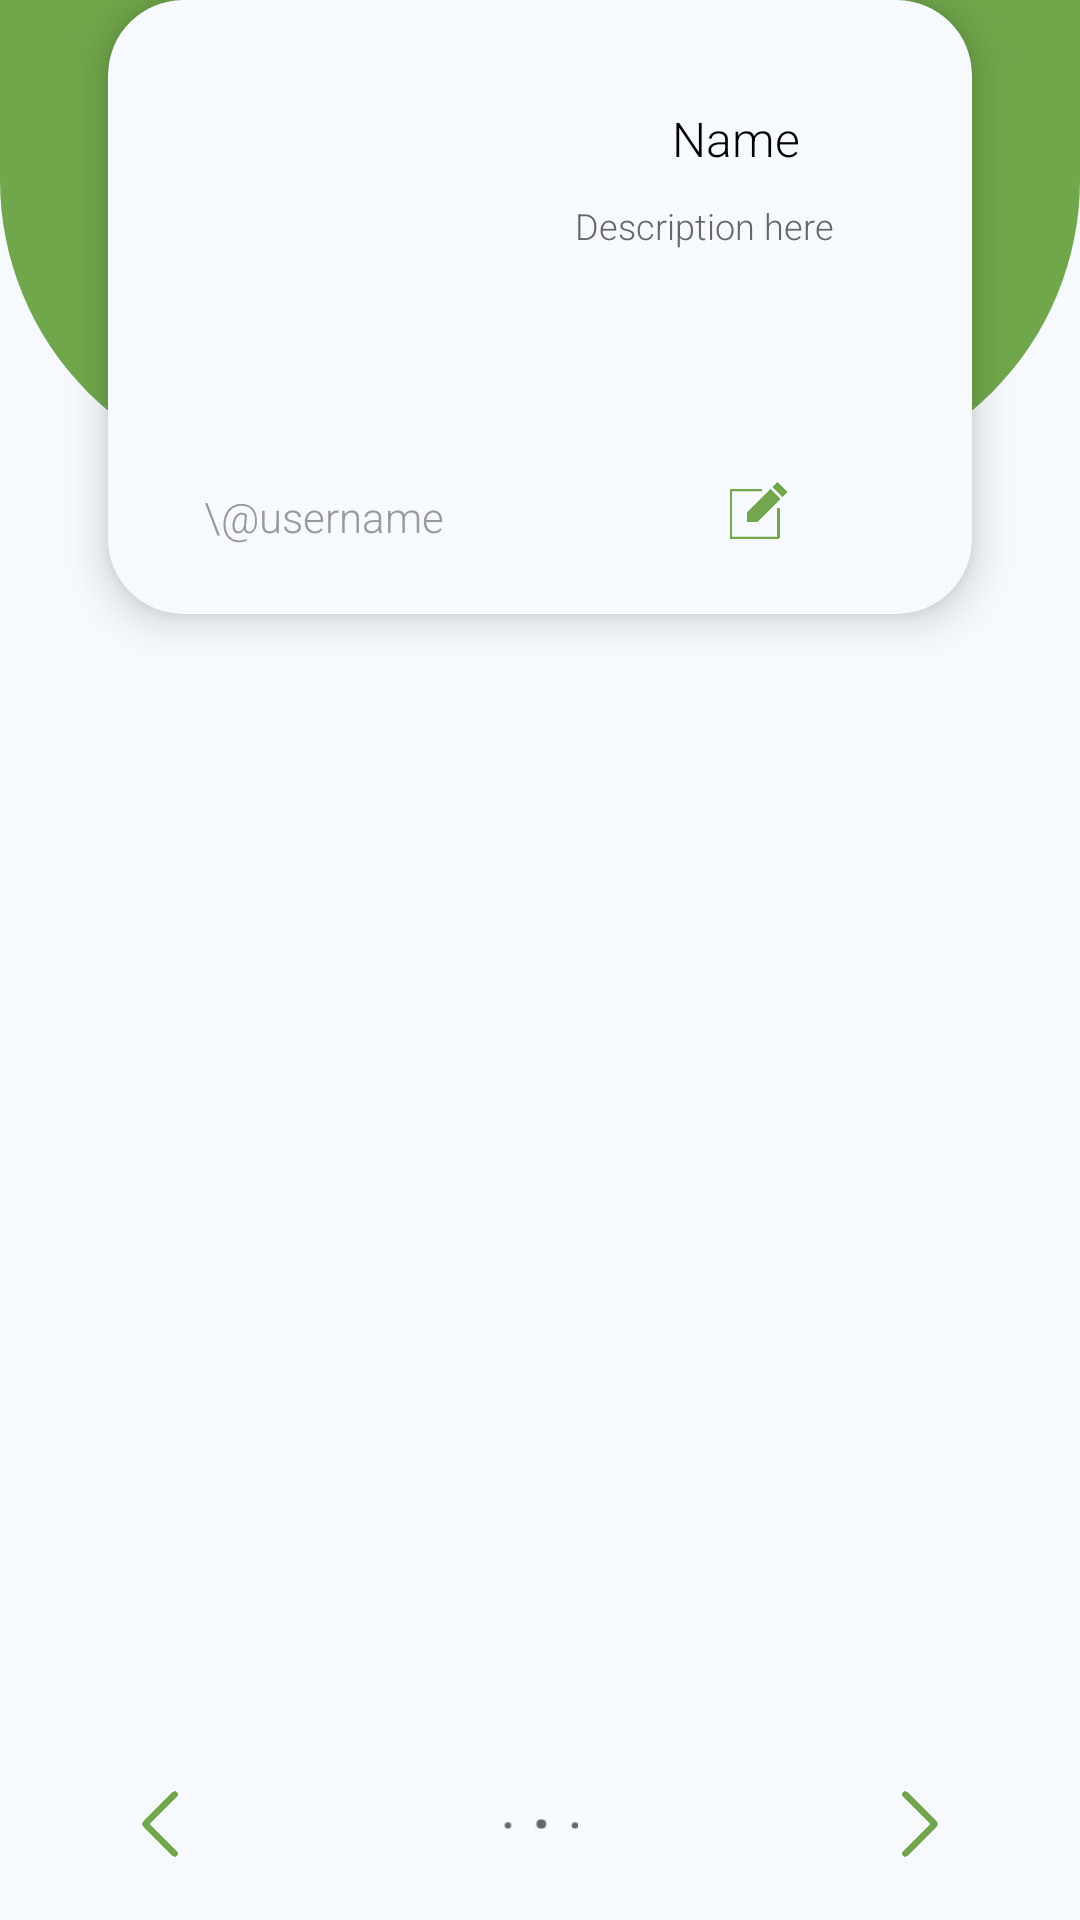

Produce the Android XML layout that renders to this screen, including the resource entries it uses.
<!-- AndroidManifest.xml: application theme Theme.SplashScreen -->
<!-- res/layout/fragment_profile.xml -->
<?xml version="1.0" encoding="utf-8"?>
<FrameLayout xmlns:android="http://schemas.android.com/apk/res/android"
    xmlns:tools="http://schemas.android.com/tools"
    xmlns:app="http://schemas.android.com/apk/res-auto"
    android:layout_width="match_parent"
    android:layout_height="match_parent"
    tools:context=".Fragments.ProfileFragment"
    android:background="@color/background">

    <androidx.constraintlayout.widget.ConstraintLayout
        android:layout_width="match_parent"
        android:layout_height="match_parent"
        android:background="@color/background">

        <androidx.constraintlayout.widget.ConstraintLayout
            android:id="@+id/constraintLayout2"
            android:layout_width="match_parent"
            android:layout_height="0dp"
            android:layout_marginTop="-20dp"
            android:background="@drawable/green_layout_bg"
            app:layout_constraintBottom_toTopOf="@+id/guideline0"
            app:layout_constraintTop_toTopOf="parent" >

        </androidx.constraintlayout.widget.ConstraintLayout>

        <androidx.constraintlayout.widget.Guideline
            android:id="@+id/guideline0"
            android:layout_width="wrap_content"
            android:layout_height="wrap_content"
            android:orientation="horizontal"
            app:layout_constraintGuide_percent="0.25" />

        <androidx.constraintlayout.widget.Guideline
            android:id="@+id/guideline1"
            android:layout_width="wrap_content"
            android:layout_height="wrap_content"
            android:orientation="horizontal"
            app:layout_constraintGuide_percent="0.32" />

        <androidx.constraintlayout.widget.Guideline
            android:id="@+id/guideline10"
            android:layout_width="wrap_content"
            android:layout_height="wrap_content"
            android:orientation="horizontal"
            app:layout_constraintGuide_percent="0.37" />

        <androidx.constraintlayout.widget.Guideline
            android:id="@+id/guideline3"
            android:layout_width="wrap_content"
            android:layout_height="wrap_content"
            android:orientation="horizontal"
            app:layout_constraintGuide_percent="0.9" />

        <androidx.constraintlayout.widget.Guideline
            android:id="@+id/guideline4"
            android:layout_width="wrap_content"
            android:layout_height="wrap_content"
            android:orientation="vertical"
            app:layout_constraintGuide_percent="0.1" />

        <androidx.constraintlayout.widget.Guideline
            android:id="@+id/guideline6"
            android:layout_width="wrap_content"
            android:layout_height="wrap_content"
            android:orientation="vertical"
            app:layout_constraintGuide_percent="0.2" />

        <androidx.constraintlayout.widget.Guideline
            android:id="@+id/guideline7"
            android:layout_width="wrap_content"
            android:layout_height="wrap_content"
            android:orientation="vertical"
            app:layout_constraintGuide_percent="0.8" />

        <androidx.constraintlayout.widget.Guideline
            android:id="@+id/guideline5"
            android:layout_width="wrap_content"
            android:layout_height="wrap_content"
            android:orientation="vertical"
            app:layout_constraintGuide_percent="0.9" />

        <androidx.cardview.widget.CardView
            android:layout_width="0dp"
            android:layout_height="0dp"
            android:elevation="8dp"
            app:cardBackgroundColor="@color/background"
            app:cardCornerRadius="25dp"
            app:layout_constraintBottom_toTopOf="@+id/guideline1"
            app:layout_constraintEnd_toStartOf="@+id/guideline5"
            app:layout_constraintStart_toStartOf="@+id/guideline4"
            app:layout_constraintTop_toTopOf="parent"
            app:cardElevation="8dp">

            <androidx.constraintlayout.widget.ConstraintLayout
                android:layout_width="match_parent"
                android:layout_height="match_parent">

                <androidx.constraintlayout.widget.Guideline
                    android:id="@+id/guideline"
                    android:layout_width="wrap_content"
                    android:layout_height="wrap_content"
                    android:orientation="horizontal"
                    app:layout_constraintGuide_percent="0.77" />

                <androidx.constraintlayout.widget.Guideline
                    android:id="@+id/guideline20"
                    android:layout_width="wrap_content"
                    android:layout_height="wrap_content"
                    android:orientation="horizontal"
                    app:layout_constraintGuide_percent="0.1" />

                <GridLayout
                    android:paddingHorizontal="20dp"
                    android:id="@+id/gridLayout"
                    android:layout_width="match_parent"
                    android:layout_height="0dp"
                    android:columnCount="2"
                    app:layout_constraintBottom_toTopOf="@+id/guideline"
                    app:layout_constraintTop_toTopOf="@+id/guideline20"
                    android:useDefaultMargins="true">

                    <ImageView
                        android:id="@+id/avatar"
                        android:layout_width="0dp"
                        android:layout_height="match_parent"
                        android:layout_columnWeight="1"
                        android:padding="5dp"/>

                    <LinearLayout
                        android:layout_marginStart="5dp"
                        android:layout_width="0dp"
                        android:layout_height="match_parent"
                        android:layout_columnWeight="1"
                        android:layout_marginTop="15dp"
                        android:orientation="vertical"
                        android:weightSum="100">

                        <TextView
                            android:id="@+id/name"
                            android:layout_width="match_parent"
                            android:layout_height="wrap_content"
                            android:text="Name"
                            android:textAlignment="center"
                            android:textColor="@color/black"
                            android:textSize="16sp" />

                        <ScrollView
                            android:layout_width="fill_parent"
                            android:layout_height="wrap_content"
                            android:scrollbars="vertical"
                            android:fillViewport="true"
                            android:layout_marginHorizontal="5dp"
                            android:layout_marginVertical="10dp">
                            <TextView
                                android:id="@+id/description"
                                android:layout_width="match_parent"
                                android:layout_height="wrap_content"
                                android:text="Description here"
                                android:textColor="@color/dark_gray"
                                android:textSize="12sp" />
                        </ScrollView>

                    </LinearLayout>

                </GridLayout>

                <GridLayout
                    android:layout_width="match_parent"
                    android:layout_height="0dp"
                    android:columnCount="2"
                    app:layout_constraintBottom_toBottomOf="parent"
                    app:layout_constraintTop_toBottomOf="@+id/gridLayout">

                    <TextView
                        android:paddingTop="5dp"
                        android:id="@+id/username"
                        android:layout_columnWeight="1"
                        android:layout_width="0dp"
                        android:layout_height="match_parent"
                        android:text="\@username"
                        android:textAlignment="center"
                        android:textColor="@color/light_gray"
                        android:textSize="14sp" />

                    <ImageView
                        android:id="@+id/editButton"
                        android:layout_marginTop="-20dp"
                        android:layout_columnWeight="1"
                        android:layout_height="match_parent"
                        android:padding="15dp"
                        android:layout_width="0dp"
                        android:adjustViewBounds="true"
                        android:scaleType="fitCenter"
                        android:background="@null"
                        android:src="@drawable/edit_icon_green" />

                </GridLayout>

            </androidx.constraintlayout.widget.ConstraintLayout>

        </androidx.cardview.widget.CardView>
        
        <FrameLayout
            android:id="@+id/profileFrame"
            android:layout_width="0dp"
            android:layout_height="0dp"
            android:elevation="0dp"
            app:layout_constraintBottom_toTopOf="@+id/guideline3"
            app:layout_constraintEnd_toStartOf="@+id/guideline5"
            app:layout_constraintStart_toStartOf="@+id/guideline4"
            app:layout_constraintTop_toTopOf="@+id/guideline10"/>

        <ImageButton
            android:id="@+id/backButton"
            android:layout_width="wrap_content"
            android:layout_height="0dp"
            android:adjustViewBounds="true"
            android:background="@null"
            android:padding="15dp"
            android:scaleType="fitCenter"
            android:src="@drawable/back_icon_green"
            app:layout_constraintBottom_toBottomOf="parent"
            app:layout_constraintEnd_toStartOf="@+id/guideline6"
            app:layout_constraintStart_toStartOf="@+id/guideline4"
            app:layout_constraintTop_toBottomOf="@+id/guideline3" />

        <ImageButton
            android:id="@+id/forwardButton"
            android:layout_width="wrap_content"
            android:layout_height="0dp"
            android:adjustViewBounds="true"
            android:background="@null"
            android:padding="15dp"
            android:scaleType="fitCenter"
            android:src="@drawable/forward_icon_green"
            app:layout_constraintBottom_toBottomOf="parent"
            app:layout_constraintEnd_toStartOf="@+id/guideline5"
            app:layout_constraintStart_toStartOf="@+id/guideline7"
            app:layout_constraintTop_toBottomOf="@+id/guideline3" />

        <ImageView
            android:id="@+id/dots"
            android:layout_width="25dp"
            android:layout_height="10dp"
            android:adjustViewBounds="true"
            android:background="@null"
            android:scaleType="fitCenter"
            android:src="@drawable/dots_gray"
            app:layout_constraintBottom_toBottomOf="parent"
            app:layout_constraintEnd_toStartOf="@+id/guideline7"
            app:layout_constraintStart_toStartOf="@+id/guideline6"
            app:layout_constraintTop_toTopOf="@+id/guideline3"/>

    </androidx.constraintlayout.widget.ConstraintLayout>

</FrameLayout>
<!-- resources referenced by this layout -->
<resources>
  <color name="background">#F6FAFF</color>
  <color name="black">#FF000000</color>
  <color name="dark_gray">#666666</color>
  <color name="light_gray">#999999</color>
  <!-- drawable back_icon_green: png bitmap (drawable-v24, 40914 bytes) -->
  <!-- drawable dots_gray: png bitmap (drawable, 390 bytes) -->
  <!-- drawable edit_icon_green: png bitmap (drawable, 42919 bytes) -->
  <!-- drawable forward_icon_green: png bitmap (drawable-v24, 40730 bytes) -->
  <!-- drawable green_layout_bg (drawable) -->
  <?xml version="1.0" encoding="UTF-8"?>
  <shape xmlns:android="http://schemas.android.com/apk/res/android">
      <solid android:color="@color/primary_green"/>
      
      <corners android:bottomRightRadius="100dp" android:bottomLeftRadius="100dp"
          android:topLeftRadius="0dp" android:topRightRadius="0dp"/>
      <padding android:left="0dp" android:top="0dp" android:right="0dp" android:bottom="0dp" />
  </shape>
  <style name="Theme.SplashScreen" parent="Theme.MaterialComponents.Light.NoActionBar">
          <item name="android:windowBackground">@drawable/splash_image</item>
          
          <item name="colorPrimary">@color/primary_green</item>
          <item name="colorOnPrimary">@color/background</item>
          
          <item name="colorSecondary">@color/secondary_orange</item>
          <item name="colorOnSecondary">@color/background</item>
          <item name="android:statusBarColor" tools:targetApi="l">@color/background</item>
          <item name="android:actionMenuTextAppearance">@style/menu_text_style</item>
          <item name="android:textViewStyle">@style/text_view_style</item>
          <item name="android:windowAnimationStyle">@style/window_animation</item>
      </style>
  <color name="primary_green">#71A74B</color>
  <!-- drawable splash_image (drawable) -->
  <?xml version="1.0" encoding="utf-8"?>
  <layer-list xmlns:android="http://schemas.android.com/apk/res/android">
  
      <item android:drawable="@color/background"/>
  
      <item android:drawable="@drawable/ic_logo" android:gravity="center"/>
  
  </layer-list>
  <color name="secondary_orange">#C67F26</color>
  <style name="menu_text_style" parent="TextAppearance.AppCompat">
          <item name="android:textSize">16sp</item>
          <item name="android:textAllCaps">false</item>
          <item name="android:textColor">@color/secondary_orange</item>
          <item name="android:fontFamily">sans-serif</item>
      </style>
  <style name="text_view_style" parent="android:Widget.TextView">
          <item name="android:textSize">16sp</item>
          <item name="android:fontFamily">sans-serif-light</item>
      </style>
  <style name="window_animation">
          <item name="android:windowEnterAnimation">@android:anim/fade_in</item>
          <item name="android:windowExitAnimation">@android:anim/fade_out</item>
      </style>
  <!-- drawable ic_logo: vector/xml drawable (drawable, 16021 chars, omitted) -->
</resources>
